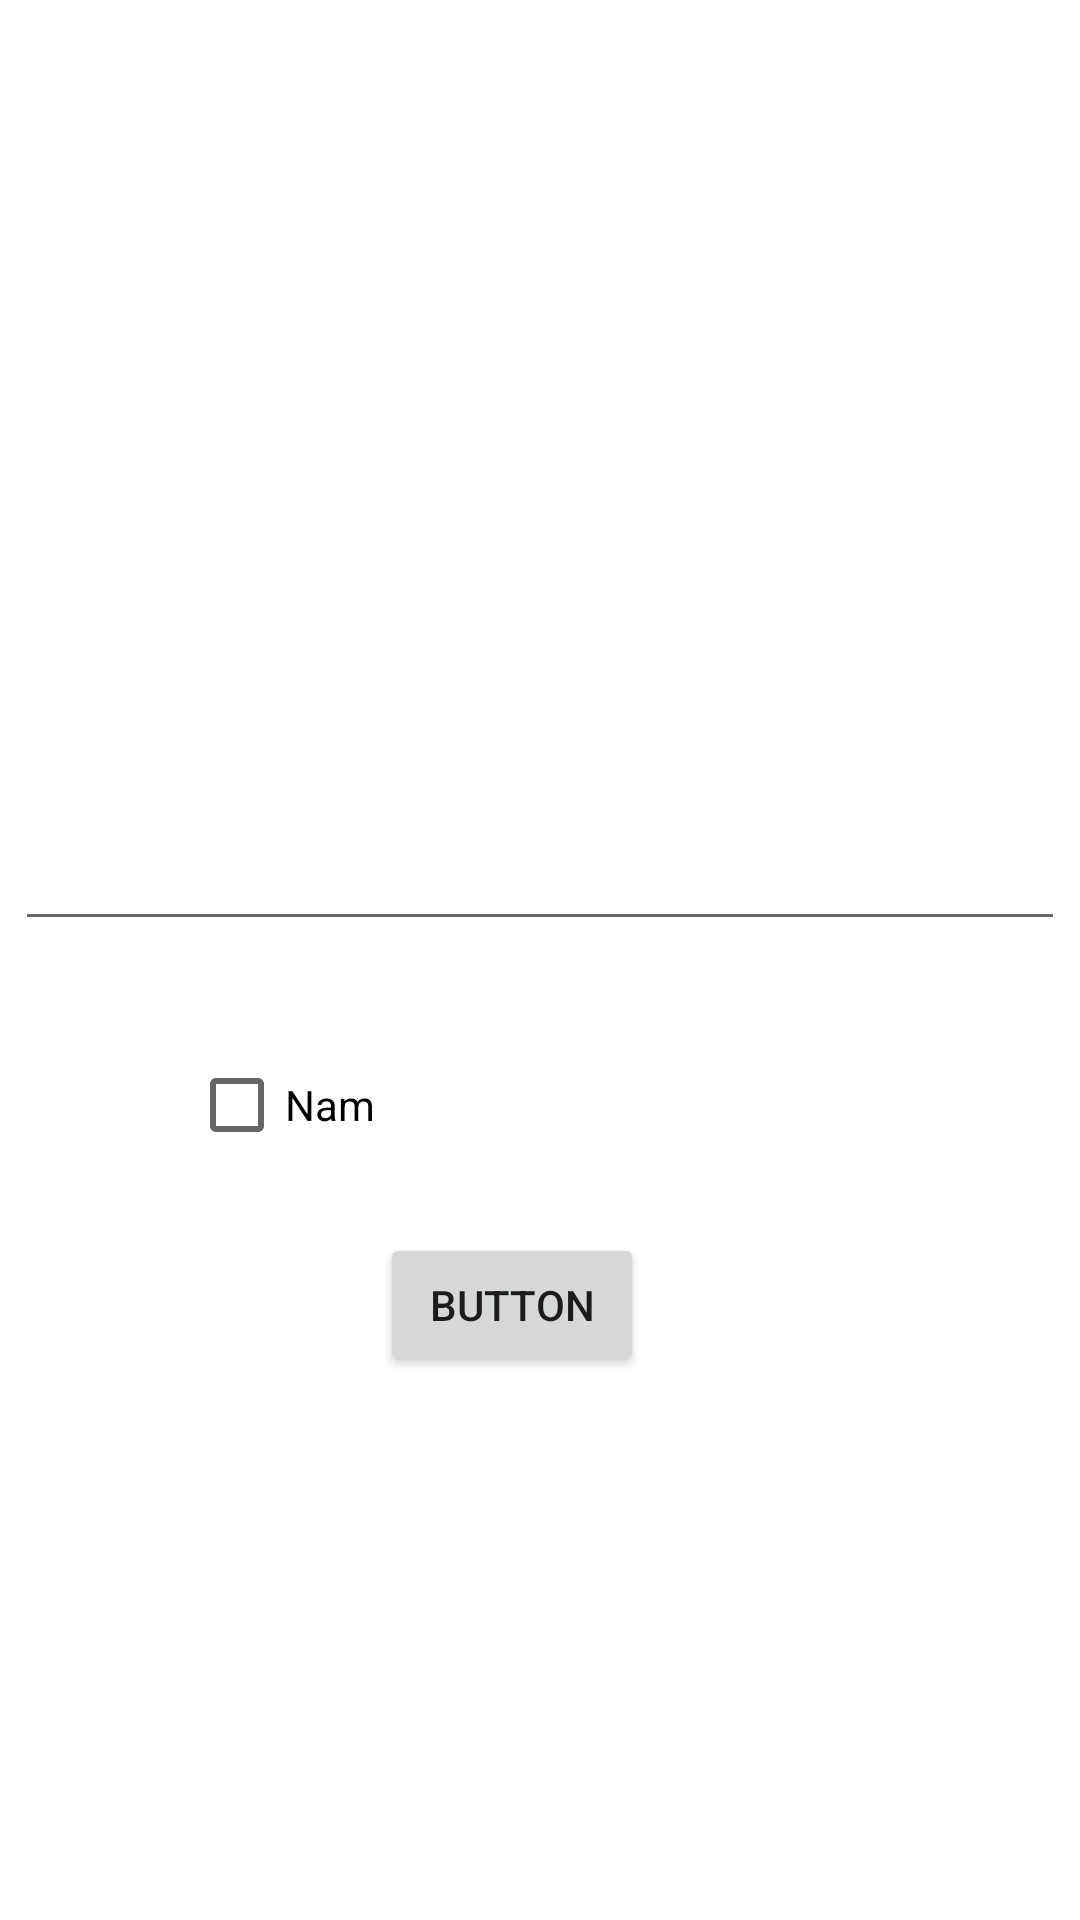

Produce the Android XML layout that renders to this screen, including the resource entries it uses.
<!-- AndroidManifest.xml: application theme Theme.HoangPhungThanhDat_2122110333 -->
<!-- res/layout/activity_home2.xml -->
<?xml version="1.0" encoding="utf-8"?>
<androidx.constraintlayout.widget.ConstraintLayout xmlns:android="http://schemas.android.com/apk/res/android"
    xmlns:app="http://schemas.android.com/apk/res-auto"
    xmlns:tools="http://schemas.android.com/tools"
    android:id="@+id/main"
    android:layout_width="match_parent"
    android:layout_height="match_parent"
    tools:context=".HomeActivity2">


    <EditText
        android:id="@+id/EditTextEmail"
        android:layout_width="wrap_content"
        android:layout_height="wrap_content"
        android:layout_marginTop="280dp"
        android:layout_marginBottom="350dp"
        android:ems="10"
        android:inputType="textEmailAddress"
        android:textSize="30dp"
        app:layout_constraintBottom_toBottomOf="parent"
        app:layout_constraintEnd_toEndOf="parent"
        app:layout_constraintStart_toStartOf="parent"
        app:layout_constraintTop_toTopOf="parent" />


    <CheckBox
        android:id="@+id/checkBoxMale"
        android:layout_width="wrap_content"
        android:layout_height="wrap_content"
        android:layout_marginTop="52dp"
        android:layout_marginEnd="235dp"
        android:layout_marginBottom="40dp"
        android:text="Nam"
        app:layout_constraintBottom_toTopOf="@+id/button3"
        app:layout_constraintEnd_toEndOf="parent"
        app:layout_constraintTop_toBottomOf="@+id/EditTextEmail" />

    <CheckBox
        android:id="@+id/checkBoxFemale"
        android:layout_width="wrap_content"
        android:layout_height="wrap_content"
        android:layout_marginStart="30dp"
        android:layout_marginTop="51dp"
        android:layout_marginEnd="61dp"
        android:text="Nữ"
        app:layout_constraintEnd_toStartOf="@+id/checkBoxMale"
        app:layout_constraintStart_toStartOf="parent"
        app:layout_constraintTop_toBottomOf="@+id/EditTextEmail" />

    <Button
        android:id="@+id/button3"
        android:layout_width="wrap_content"
        android:layout_height="wrap_content"
        android:layout_marginStart="149dp"
        android:layout_marginEnd="168dp"
        android:layout_marginBottom="181dp"
        android:text="Button"
        app:layout_constraintBottom_toBottomOf="parent"
        app:layout_constraintEnd_toEndOf="parent"
        app:layout_constraintStart_toStartOf="parent" />

</androidx.constraintlayout.widget.ConstraintLayout>
<!-- resources referenced by this layout -->
<resources>
  <style name="Theme.HoangPhungThanhDat_2122110333" parent="Theme.MaterialComponents.DayNight.DarkActionBar">
          
          <item name="colorPrimary">@color/purple_500</item>
          <item name="colorPrimaryVariant">@color/purple_700</item>
          <item name="colorOnPrimary">@color/white</item>
          
          <item name="colorSecondary">@color/teal_200</item>
          <item name="colorSecondaryVariant">@color/teal_700</item>
          <item name="colorOnSecondary">@color/black</item>
          
          <item name="android:statusBarColor">?attr/colorPrimaryVariant</item>
          
      </style>
  <!-- not gathered from this repository: default colours our renderer supplied (Android Studio template values) -->
  <color name="purple_500">#FF6200EE</color>
  <color name="purple_700">#FF3700B3</color>
  <color name="teal_200">#FF03DAC5</color>
  <color name="teal_700">#FF018786</color>
  <color name="black">#FF000000</color>
  <color name="white">#FFFFFFFF</color>
</resources>
